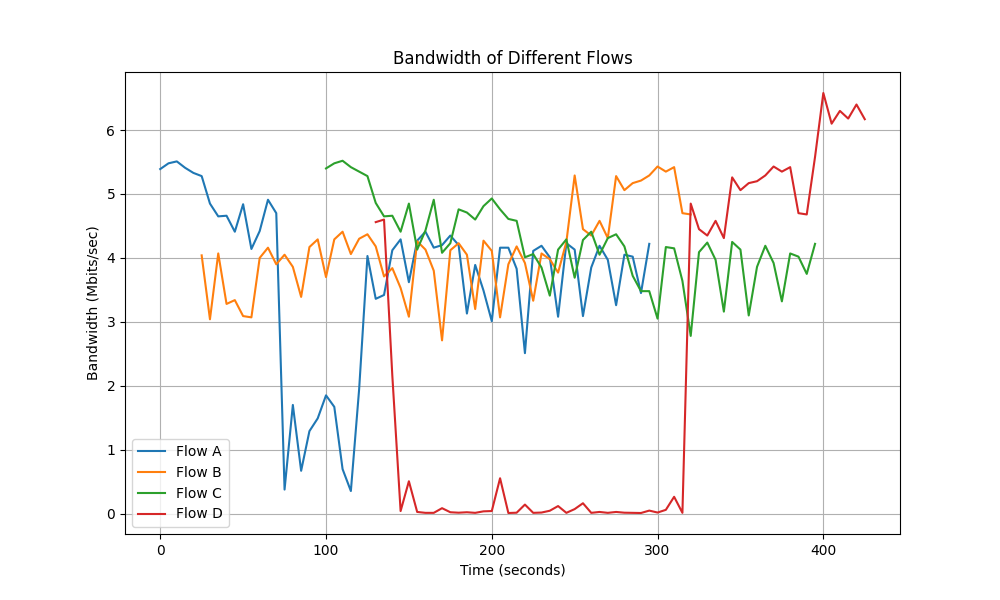

The table this chart was drawn from, first rows:
Time, Flow A Bandwidth, Flow B Bandwidth, Flow C Bandwidth, Flow D Bandwidth
0.0, 5.39, 0.0, 0.0, 0.0
5.0, 5.48, 0.0, 0.0, 0.0
10.0, 5.51, 0.0, 0.0, 0.0
15.0, 5.41, 0.0, 0.0, 0.0
20.0, 5.33, 0.0, 0.0, 0.0
25.0, 5.28, 4.04, 0.0, 0.0
30.0, 4.85, 3.04, 0.0, 0.0
35.0, 4.65, 4.07, 0.0, 0.0
40.0, 4.66, 3.28, 0.0, 0.0
45.0, 4.41, 3.34, 0.0, 0.0
50.0, 4.84, 3.09, 0.0, 0.0
55.0, 4.14, 3.07, 0.0, 0.0
60.0, 4.42, 4.0, 0.0, 0.0
65.0, 4.91, 4.16, 0.0, 0.0
70.0, 4.7, 3.9, 0.0, 0.0
75.0, 0.376, 4.05, 0.0, 0.0
80.0, 1.7, 3.86, 0.0, 0.0
85.0, 0.67, 3.39, 0.0, 0.0
90.0, 1.29, 4.17, 0.0, 0.0
95.0, 1.49, 4.29, 0.0, 0.0
100.0, 1.85, 3.7, 5.4, 0.0
105.0, 1.67, 4.29, 5.48, 0.0
110.0, 0.696, 4.41, 5.52, 0.0
115.0, 0.353, 4.06, 5.42, 0.0
120.0, 1.95, 4.3, 5.35, 0.0
125.0, 4.03, 4.37, 5.28, 0.0
130.0, 3.36, 4.18, 4.86, 4.56
135.0, 3.42, 3.71, 4.65, 4.6
140.0, 4.12, 3.84, 4.66, 2.16
145.0, 4.29, 3.53, 4.41, 0.04
150.0, 3.62, 3.08, 4.85, 0.506
155.0, 4.27, 4.26, 4.13, 0.0259
160.0, 4.41, 4.13, 4.43, 0.0118
165.0, 4.16, 3.8, 4.91, 0.0118
170.0, 4.2, 2.71, 4.08, 0.0847
175.0, 4.35, 4.12, 4.23, 0.0212
180.0, 4.2, 4.23, 4.76, 0.0141
185.0, 3.13, 4.05, 4.71, 0.0212
190.0, 3.89, 3.2, 4.6, 0.0118
195.0, 3.49, 4.27, 4.81, 0.0353
200.0, 3.01, 4.11, 4.93, 0.04
205.0, 4.16, 3.07, 4.76, 0.553
210.0, 4.16, 3.9, 4.61, 0.0094
215.0, 3.83, 4.18, 4.58, 0.0141
220.0, 2.51, 3.92, 4.01, 0.141
225.0, 4.11, 3.33, 4.06, 0.0118
230.0, 4.19, 4.07, 3.85, 0.0165
235.0, 4.01, 3.98, 3.41, 0.0447
240.0, 3.08, 3.77, 4.13, 0.118
245.0, 4.23, 4.25, 4.29, 0.0118
250.0, 4.13, 5.29, 3.69, 0.0706
255.0, 3.09, 4.45, 4.28, 0.162
260.0, 3.85, 4.35, 4.41, 0.0118
265.0, 4.19, 4.58, 4.05, 0.0259
270.0, 3.97, 4.31, 4.31, 0.0118
275.0, 3.26, 5.28, 4.37, 0.0259
280.0, 4.05, 5.06, 4.18, 0.0141
285.0, 4.02, 5.17, 3.72, 0.0118
290.0, 3.45, 5.21, 3.48, 0.0094
295.0, 4.22, 5.29, 3.48, 0.047
... 26 more rows
